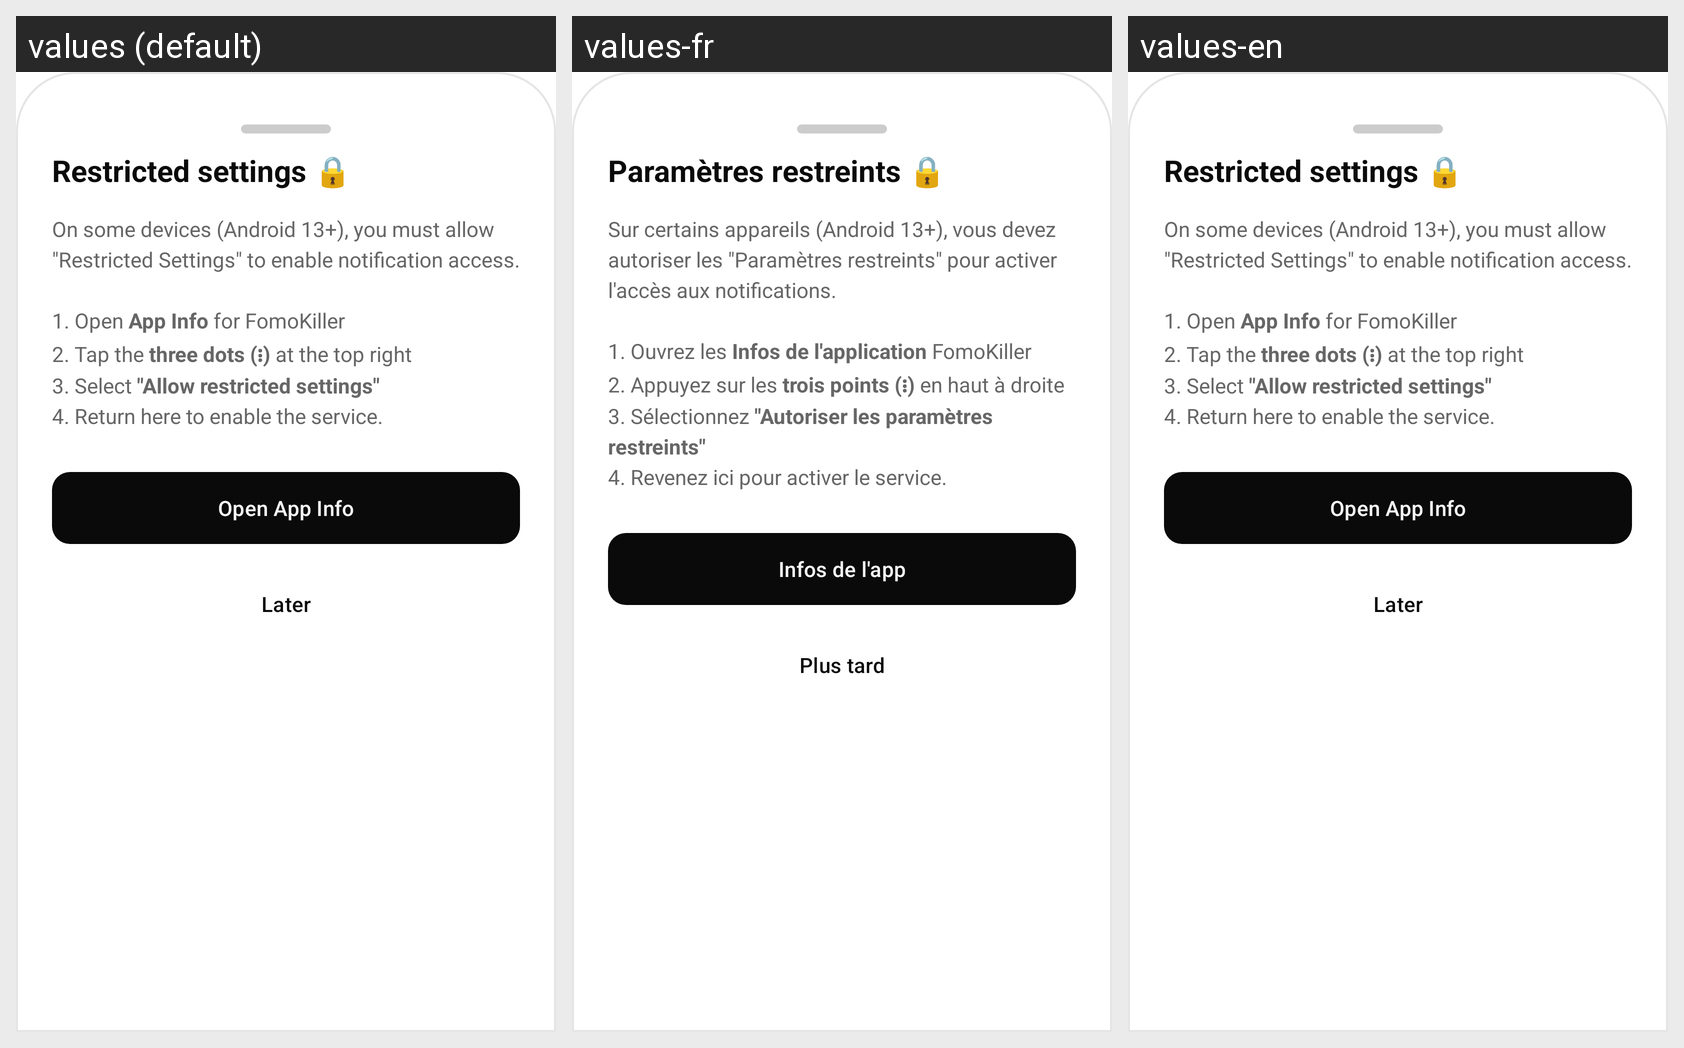

For this localized Android screen grid, give each drawn string resource with its value in every locale shown.
Android screen res/layout/bottom_sheet_restricted_settings.xml rendered under 3 locales, left to right: values (default), values-fr, values-en. Device: Nexus 5 (rendered at 1080×1920; each locale shown at half size, 540×960, under a caption strip naming it); theme Theme.FomoKiller.
Strings drawn on this screen, with the default value and each locale's value (text and hints the layout hard-codes, and strings that could not be matched under every locale, appear in the picture but are not listed):

restricted_settings_title
  values: Restricted settings 🔒
  values-fr: Paramètres restreints 🔒
  values-en: Restricted settings 🔒  [not translated; the default value is used]

restricted_settings_desc
  values: On some devices (Android 13+), you must allow "Restricted Settings" to enable notification access.
      
      1. Open App Info for FomoKiller
      2. Tap the three dots (⋮) at the top right
      3. Select "Allow restricted settings"
      4. Return here to enable the service.
  values-fr: Sur certains appareils (Android 13+), vous devez autoriser les "Paramètres restreints" pour activer l'accès aux notifications.
      
      1. Ouvrez les Infos de l'application FomoKiller
      2. Appuyez sur les trois points (⋮) en haut à droite
      3. Sélectionnez "Autoriser les paramètres restreints"
      4. Revenez ici pour activer le service.
  values-en: On some devices (Android 13+), you must allow "Restricted Settings" to enable notification access.
      
      1. Open App Info for FomoKiller
      2. Tap the three dots (⋮) at the top right
      3. Select "Allow restricted settings"
      4. Return here to enable the service.  [not translated; the default value is used]

restricted_settings_open
  values: Open App Info
  values-fr: Infos de l'app
  values-en: Open App Info  [not translated; the default value is used]

restricted_settings_ignore
  values: Later
  values-fr: Plus tard
  values-en: Later  [not translated; the default value is used]
